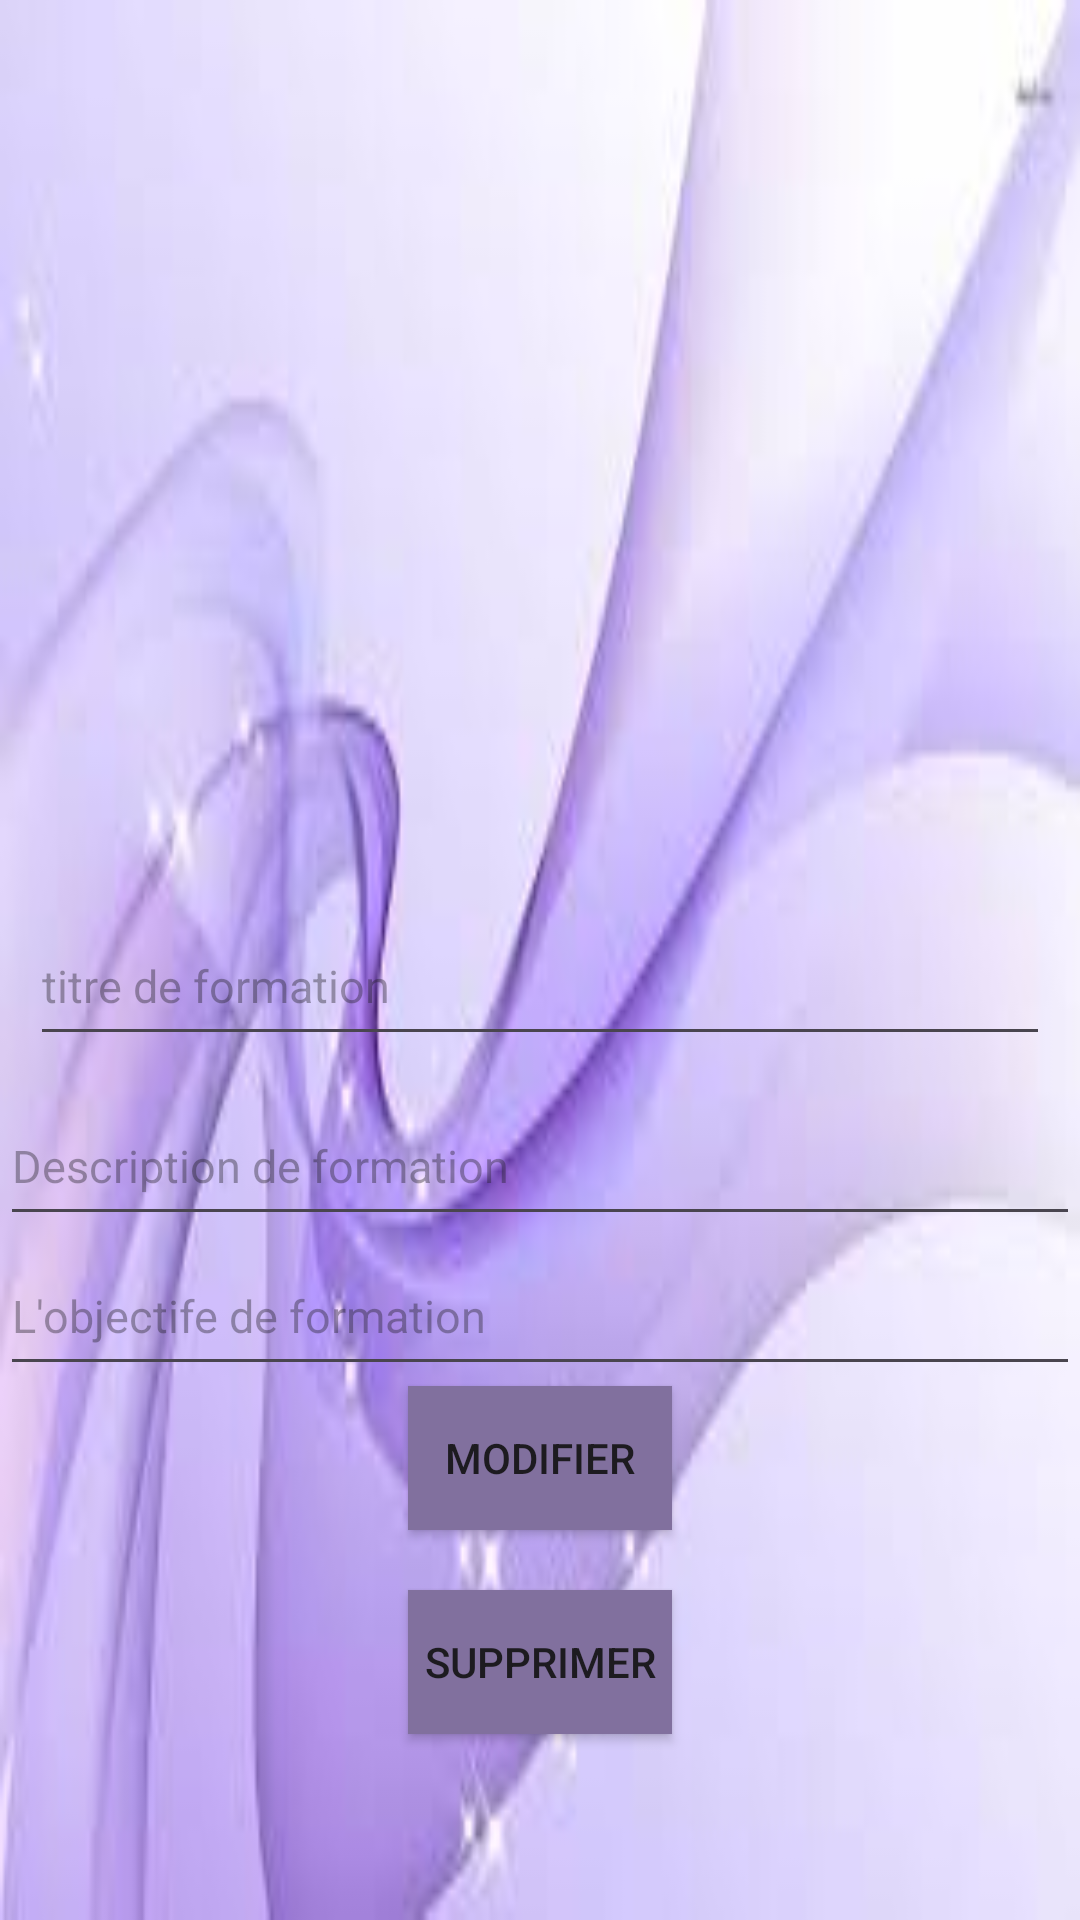

Here is an Android app screen rendered from its layout file. Give the layout XML and the strings, colors and styles it references.
<!-- AndroidManifest.xml: application theme Theme.AndroidProject -->
<!-- res/layout/activity_update.xml -->
<?xml version="1.0" encoding="utf-8"?>
<androidx.constraintlayout.widget.ConstraintLayout xmlns:android="http://schemas.android.com/apk/res/android"
    xmlns:app="http://schemas.android.com/apk/res-auto"
    xmlns:tools="http://schemas.android.com/tools"
    android:layout_width="match_parent"
    android:layout_height="match_parent"
    android:background="@drawable/backk"
    tools:context=".AddFormat">

    <ScrollView
        android:layout_width="match_parent"
        android:layout_height="match_parent"
        android:fillViewport="true">

        <LinearLayout
            android:layout_width="match_parent"
            android:layout_height="wrap_content"
            android:gravity="center"
            android:orientation="vertical">


            <ImageView
                android:id="@+id/logo"
                android:layout_width="410dp"
                android:layout_height="250dp"
                android:src="@drawable/logo" />

            <LinearLayout
                android:layout_width="fill_parent"
                android:layout_height="wrap_content"
                android:orientation="horizontal">

                <LinearLayout
                    android:layout_width="match_parent"
                    android:layout_height="wrap_content"
                    android:orientation="vertical"
                    android:padding="10dip">



                    <EditText
                        android:id="@+id/titreU"
                        android:layout_width="match_parent"
                        android:layout_height="50dp"
                        android:ems="10"
                        android:hint="titre de formation"
                        android:inputType="text"
                        android:overScrollMode="always"
                        android:scrollbarStyle="insideInset"
                        android:textSize="15sp" />
                </LinearLayout>
            </LinearLayout>



            <EditText
                android:id="@+id/DescriptionU"
                android:layout_width="match_parent"
                android:layout_height="50dp"
                android:ems="10"
                android:hint="Description de formation"
                android:inputType="textMultiLine"
                android:overScrollMode="always"
                android:scrollbarStyle="insideInset"
                android:textSize="15sp"/>


            <EditText
                android:id="@+id/ObjectifeU"
                android:layout_width="match_parent"
                android:layout_height="50dp"
                android:ems="10"
                android:hint="L'objectife de formation"
                android:inputType="textMultiLine"
                android:overScrollMode="always"
                android:scrollbarStyle="insideInset"
                android:textSize="15sp"/>

            <Button
                android:id="@+id/update_button"
                android:layout_width="wrap_content"
                android:layout_height="wrap_content"
                android:layout_alignParentBottom="true"
                android:layout_centerHorizontal="true"
                android:layout_marginBottom="20dp"
                android:background="#81709E"
                android:text="Modifier" />

            <Button
                android:id="@+id/delete_button"
                android:layout_width="wrap_content"
                android:layout_height="wrap_content"
                android:layout_alignParentBottom="true"
                android:layout_centerHorizontal="true"
                android:layout_marginBottom="20dp"
                android:background="#81709E"
                android:text="Supprimer"
                app:layout_constraintTop_toBottomOf="@+id/update_button" />


        </LinearLayout>
    </ScrollView>

</androidx.constraintlayout.widget.ConstraintLayout>
<!-- resources referenced by this layout -->
<resources>
  <!-- drawable backk: jpg bitmap (drawable, 12036 bytes) -->
  <style name="Theme.AndroidProject" parent="Base.Theme.AndroidProject" />
  <style name="Base.Theme.AndroidProject" parent="Theme.Material3.DayNight.NoActionBar">
          
          
      </style>
</resources>
